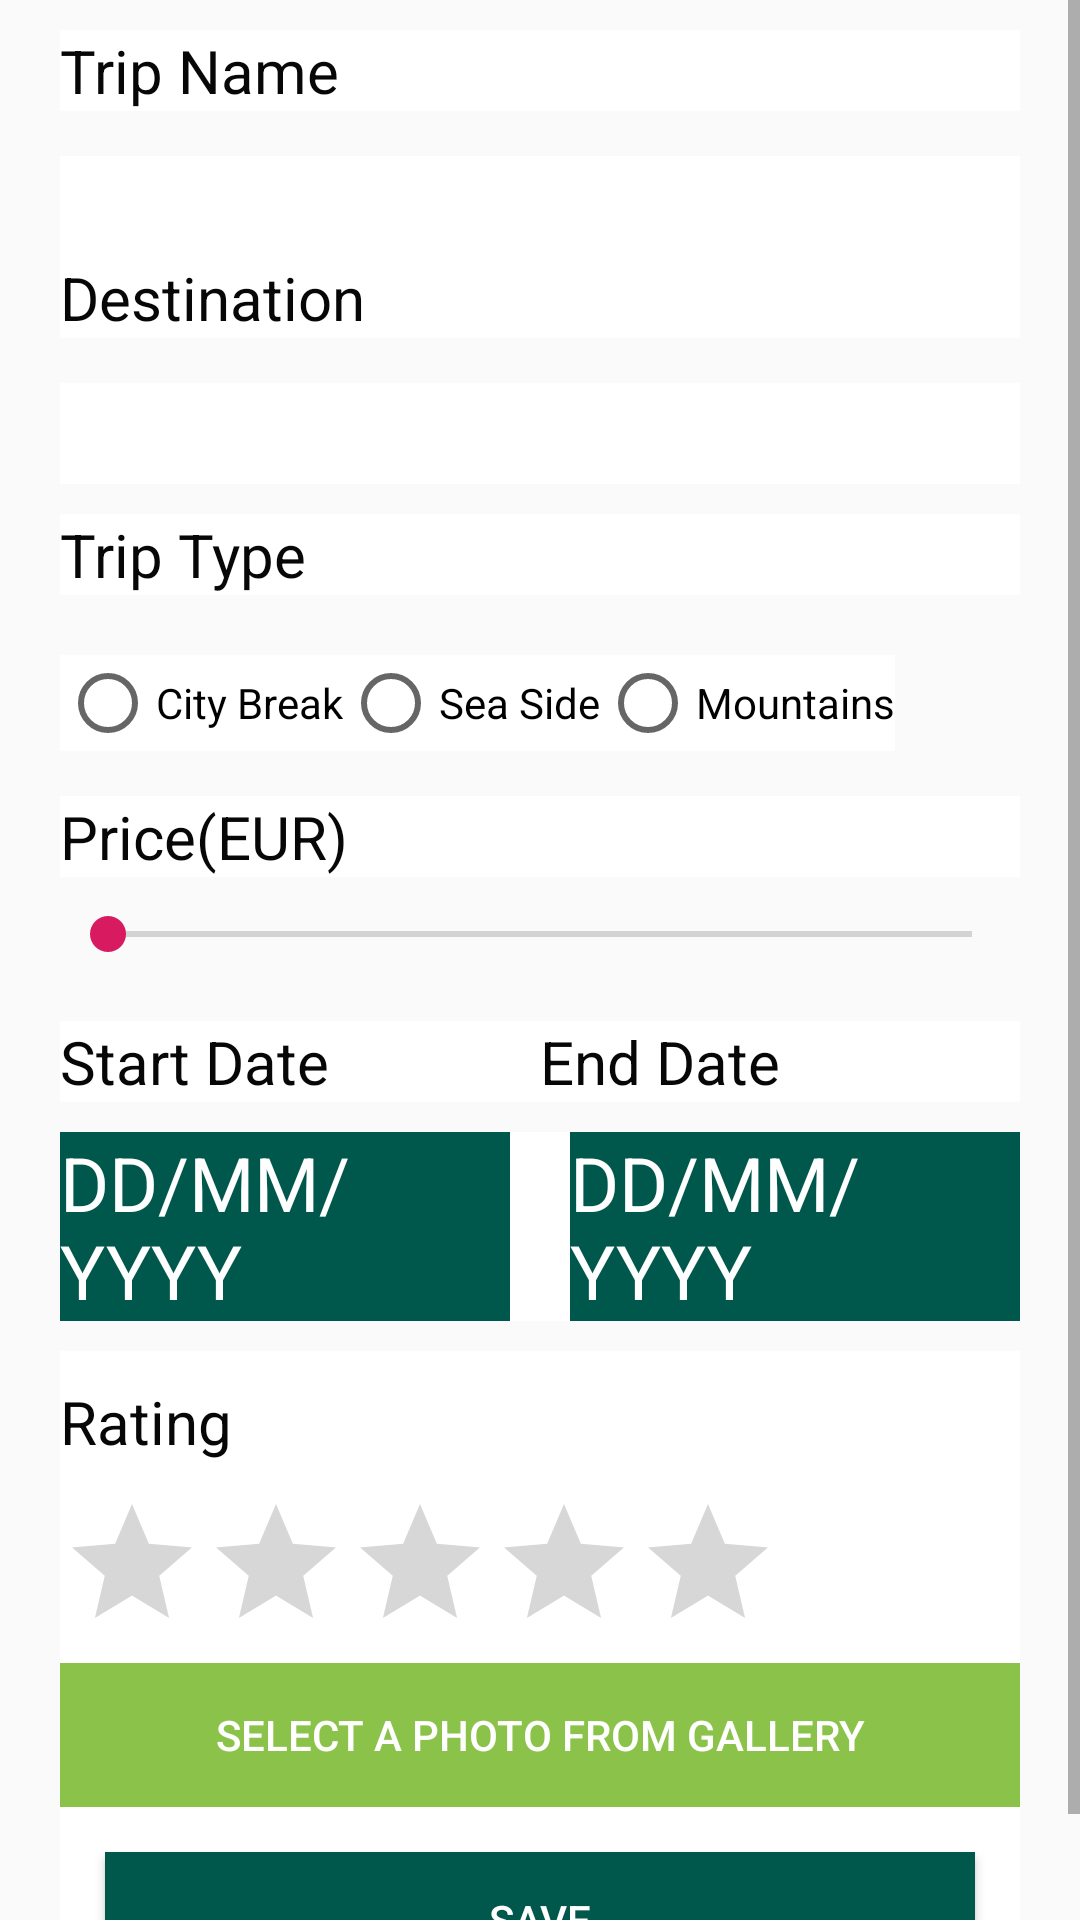

Here is an Android app screen rendered from its layout file. Give the layout XML and the strings, colors and styles it references.
<!-- AndroidManifest.xml: application theme AppTheme -->
<!-- res/layout/content_start.xml -->
<?xml version="1.0" encoding="utf-8"?>
<LinearLayout
    xmlns:android="http://schemas.android.com/apk/res/android"
    xmlns:app="http://schemas.android.com/apk/res-auto"
    android:layout_height="match_parent"
    android:layout_width="match_parent"
    android:layout_marginTop="60dp"
    android:orientation="vertical">

    <ScrollView
        android:layout_width="match_parent"
        android:layout_height="match_parent"
        android:fillViewport="true">

        <LinearLayout
            android:layout_width="match_parent"
            android:layout_height="wrap_content"
            android:orientation="vertical">

            <LinearLayout
                android:layout_width="match_parent"
                android:layout_height="wrap_content"
                android:orientation="vertical"
                android:layout_marginTop="10dp"
                android:layout_marginLeft="20dp"
                android:layout_marginRight="20dp">


                <TextView
                    android:layout_width="match_parent"
                    android:layout_height="wrap_content"
                    android:layout_weight="1"
                    android:background="@color/white"
                    android:text="Trip Name"
                    android:textColor="@color/black"
                    android:textSize="20sp" />

                <LinearLayout
                    android:layout_width="match_parent"
                    android:layout_height="wrap_content"
                    android:orientation="horizontal"
                    android:layout_marginTop="15dp">

                    <ImageView
                        android:id="@+id/imageView5"
                        android:layout_width="56dp"
                        android:layout_height="match_parent"
                        android:layout_weight="1"
                        app:srcCompat="@drawable/ic_info_outline_black_24dp" />

                    <EditText
                        android:layout_width="335dp"
                        android:layout_height="wrap_content"
                        android:background="@color/white"
                        android:text=""
                        android:textSize="25dp"
                        android:id="@+id/trip_name"/>
                </LinearLayout>

                <TextView
                    android:layout_width="match_parent"
                    android:layout_height="wrap_content"
                    android:layout_weight="1"
                    android:background="@color/white"
                    android:text="Destination"
                    android:textColor="@color/black"
                    android:textSize="20sp"/>

                <LinearLayout
                    android:layout_width="match_parent"
                    android:layout_height="wrap_content"
                    android:orientation="horizontal"
                    android:layout_marginTop="15dp">

                    <ImageView
                        android:id="@+id/imageView14"
                        android:layout_width="56dp"
                        android:layout_height="match_parent"
                        android:layout_weight="1"
                        app:srcCompat="@drawable/ic_directions_walk_black_24dp" />

                    <EditText
                        android:layout_width="335dp"
                        android:layout_height="wrap_content"
                        android:background="@color/white"
                        android:text=""
                        android:textSize="25dp"
                        android:id="@+id/destination"/>
                </LinearLayout>

                <TextView
                    android:layout_width="match_parent"
                    android:layout_height="wrap_content"
                    android:layout_weight="1"
                    android:background="@color/white"
                    android:text="Trip Type"
                    android:textColor="@color/black"
                    android:textSize="20sp"
                    android:layout_marginTop="10dp"/>

            </LinearLayout>

            <LinearLayout
                android:layout_width="match_parent"
                android:layout_height="wrap_content"
                android:orientation="vertical"
                android:layout_marginTop="20dp"
                android:layout_marginLeft="20dp"
                android:layout_marginRight="20dp">

                <RadioGroup
                    android:layout_width="wrap_content"
                    android:layout_height="wrap_content"
                    android:background="@color/white"
                    android:orientation="horizontal">

                    <RadioButton
                        android:id="@+id/b1"
                        android:layout_width="wrap_content"
                        android:layout_height="wrap_content"
                        android:text="City Break"/>

                    <RadioButton
                        android:id="@+id/b2"
                        android:layout_width="wrap_content"
                        android:layout_height="wrap_content"
                        android:text="Sea Side"/>

                    <RadioButton
                        android:id="@+id/b3"
                        android:layout_width="wrap_content"
                        android:layout_height="wrap_content"
                        android:text="Mountains"/>
                </RadioGroup>

                <TextView
                    android:layout_width="match_parent"
                    android:layout_height="wrap_content"
                    android:layout_weight="1"
                    android:background="@color/white"
                    android:layout_marginTop="15dp"
                    android:text="Price(EUR)"
                    android:textColor="@color/black"
                    android:textSize="20sp"
                    android:layout_marginBottom="10dp"/>

                <SeekBar
                    android:id="@+id/seek"
                    android:layout_width="match_parent"
                    android:layout_height="wrap_content" />

            </LinearLayout>

            <LinearLayout
                android:layout_width="match_parent"
                android:layout_height="wrap_content"
                android:orientation="horizontal"
                android:layout_marginTop="20dp"
                android:layout_marginLeft="20dp"
                android:layout_marginRight="20dp">

                <TextView
                    android:layout_width="match_parent"
                    android:layout_height="wrap_content"
                    android:layout_weight="1"
                    android:background="@color/white"
                    android:text="Start Date"
                    android:textColor="@color/black"
                    android:textSize="20sp" />

                <TextView
                    android:layout_width="match_parent"
                    android:layout_height="wrap_content"
                    android:layout_weight="1"
                    android:background="@color/white"
                    android:text="End Date"
                    android:textColor="@color/black"
                    android:textSize="20sp" />

            </LinearLayout>

            <LinearLayout
                android:layout_width="match_parent"
                android:layout_height="wrap_content"
                android:orientation="horizontal"
                android:background="@color/white"
                android:layout_marginTop="10dp"
                android:layout_marginLeft="20dp"
                android:layout_marginRight="20dp"
                >

                <TextView
                    android:layout_width="wrap_content"
                    android:layout_height="wrap_content"
                    android:layout_weight="1"
                    android:background="@color/colorPrimaryDark"
                    android:text="DD/MM/YYYY"
                    android:id="@+id/tvDate"
                    android:textColor="@color/white"
                    android:textSize="25sp"
                    android:layout_marginRight="20dp"/>

                <TextView
                    android:layout_width="wrap_content"
                    android:layout_height="wrap_content"
                    android:layout_weight="1"
                    android:background="@color/colorPrimaryDark"
                    android:text="DD/MM/YYYY"
                    android:id="@+id/tvDate1"
                    android:textColor="@color/white"
                    android:textSize="25sp" />

            </LinearLayout>

            <LinearLayout
                android:layout_width="match_parent"
                android:layout_height="wrap_content"
                android:orientation="vertical"
                android:background="@color/white"
                android:layout_marginTop="10dp"
                android:layout_marginLeft="20dp"
                android:layout_marginRight="20dp">


                <TextView
                    android:layout_width="match_parent"
                    android:layout_height="wrap_content"
                    android:layout_weight="1"
                    android:background="@color/white"
                    android:layout_marginTop="10dp"
                    android:text="Rating"
                    android:textColor="@color/black"
                    android:textSize="20sp"
                    android:layout_marginBottom="10dp"/>

                <RatingBar
                    android:id="@+id/rating"
                    android:layout_width="wrap_content"
                    android:layout_height="wrap_content"
                    android:background="@color/white"
                    android:stepSize="0.5"
                    android:numStars="5"
                    android:rating="0"/>

                <LinearLayout
                    android:layout_width="match_parent"
                    android:layout_height="wrap_content"
                    android:orientation="horizontal">

                    <Button
                        android:id="@+id/button4"
                        android:layout_width="match_parent"
                        android:layout_height="wrap_content"
                        android:layout_weight="1"
                        android:background="#8BC34A"
                        android:text="Select a photo from Gallery"
                        android:textColor="#FFFFFF" />

                </LinearLayout>

                <Button
                    android:id="@+id/the_button"
                    android:layout_width="match_parent"
                    android:layout_height="45dp"
                    android:background="@color/colorPrimaryDark"
                    android:layout_marginTop="10dp"
                    android:textColor="@color/white"
                    android:text="Save"
                    android:layout_margin="15dp"/>

            </LinearLayout>
        </LinearLayout>

    </ScrollView>

</LinearLayout>
<!-- resources referenced by this layout -->
<resources>
  <color name="black">#070707</color>
  <color name="colorPrimaryDark">#00574B</color>
  <color name="white">#FFFFFF</color>
  <style name="AppTheme" parent="Theme.AppCompat.Light.DarkActionBar">
          
          <item name="colorPrimary">@color/colorPrimary</item>
          <item name="colorPrimaryDark">@color/colorPrimaryDark</item>
          <item name="colorAccent">@color/colorAccent</item>
          <item name="android:selectableItemBackgroundBorderless">@color/orange</item>
      </style>
  <color name="colorPrimary">#008577</color>
  <color name="colorAccent">#D81B60</color>
  <color name="orange">#DDAA00</color>
</resources>
